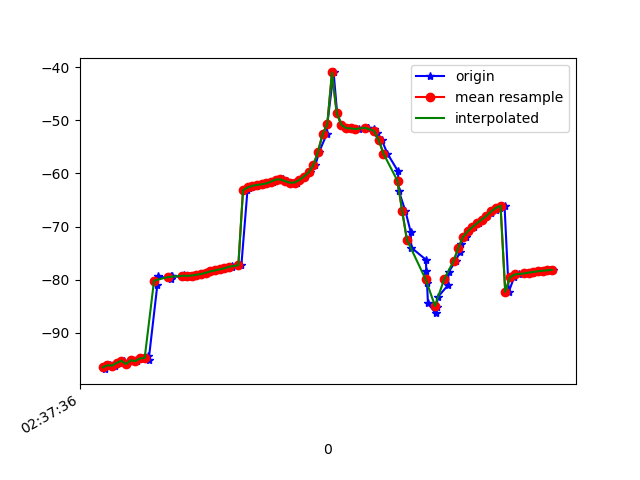

The data file committed next to this chart (first rows):
1617849456549, 545100093708177, -96.22268, 27.241577, -6.864378
1617849456552, 545100112938947, -96.86, 27.6, -6.594
1617849456572, 545100132169717, -96.12, 27.14, -7.149
1617849456595, 545100151400487, -96.19, 27.02, -6.908
1617849456610, 545100170631257, -95.69, 27.01, -7.841
1617849456631, 545100189862027, -95.25, 26.6, -7.668
1617849456646, 545100209092797, -95.91, 27.35, -7.932
1617849456666, 545100228323567, -95.18, 26.79, -8.343
1617849456689, 545100247554337, -95.34, 26.64, -7.981
1617849456716, 545100266785107, -94.85, 26.55, -8.881
1617849456734, 545100286015877, -94.35, 26.08, -8.828
1617849456737, 545100305246647, -95.13, 26.66, -8.853
1617849456774, 545100324477417, -81.02, 27.27, -7.694
1617849456778, 545100343708187, -79.35, 26.02, -9.083
1617849456832, 545100362938957, -79.83, 26.62, -10.01
1617849456834, 545100382169727, -79.27, 26.31, -10.25
1617849456837, 545100401400497, -79.4, 26.36, -9.722
1617849456883, 545100420631267, -79.47, 26.72, -10.97
1617849456886, 545100439862037, -79.09, 26.44, -11.34
1617849456918, 545100459092807, -79.27, 26.51, -11.08
1617849456921, 545100478323577, -79.23, 26.47, -11.22
1617849456958, 545100497554347, -79.08, 26.4, -11.55
1617849456962, 545100516785117, -78.94, 26.33, -11.88
1617849456983, 545100536015887, -78.8, 26.19, -12.15
1617849456985, 545100555246657, -78.63, 26.02, -12.4
1617849457013, 545100574477427, -78.45, 25.83, -12.62
1617849457030, 545100593708197, -78.26, 25.62, -12.82
1617849457053, 545100612938967, -78.06, 25.42, -13.03
1617849457067, 545100632169737, -77.87, 25.21, -13.23
1617849457092, 545100651400507, -77.68, 25.01, -13.42
1617849457095, 545100670631277, -77.47, 24.83, -13.63
1617849457133, 545100689862047, -77.28, 24.65, -13.86
1617849457159, 545100709092817, -63.17, 24.78, -12.79
1617849457166, 545100728323587, -62.72, 24.32, -14.32
1617849457178, 545100747554357, -62.53, 24.21, -14.56
1617849457192, 545100766785127, -62.33, 24.12, -14.81
1617849457215, 545100786015897, -62.16, 23.95, -15.06
1617849457232, 545100805246667, -62.04, 23.71, -15.29
1617849457249, 545100824477437, -61.87, 23.87, -15.53
1617849457269, 545100843708207, -61.52, 24.99, -16.07
1617849457293, 545100862938977, -61.15, 27.25, -17.12
1617849457309, 545100882169747, -61.12, 30.23, -18.62
1617849457326, 545100901400517, -61.45, 33.44, -20.53
1617849457346, 545100920631287, -61.74, 36.98, -23.16
1617849457369, 545100939862057, -61.71, 40.98, -26.79
1617849457384, 545100959092827, -61.23, 45.34, -31.47
1617849457404, 545100978323597, -60.58, 49.49, -36.93
1617849457425, 545100997554367, -59.81, 53.16, -42.97
1617849457449, 545101016785137, -58.46, 56.51, -50.01
1617849457465, 545101036015907, -55.95, 59.62, -58.63
1617849457498, 545101055246677, -52.56, 62.08, -68.37
1617849457500, 545101074477447, -50.71, 63.72, -76.76
1617849457527, 545101093708217, -40.97, 63.03, -86.74
1617849457542, 545101112938987, -48.59, 65.77, -84.09
1617849457560, 545101132169757, -50.84, 66.57, -86.92
1617849457583, 545101151400527, -51.45, 67.14, -90.44
1617849457601, 545101170631297, -51.5, 67.43, -93.56
1617849457621, 545101189862067, -51.65, 67.48, -95.71
1617849457636, 545101209092837, -51.6, 67.37, -97.19
1617849457672, 545101228323607, -51.39, 67.21, -98
1617849457674, 545101247554377, -51.38, 67.12, -97.92
... 41 more rows
